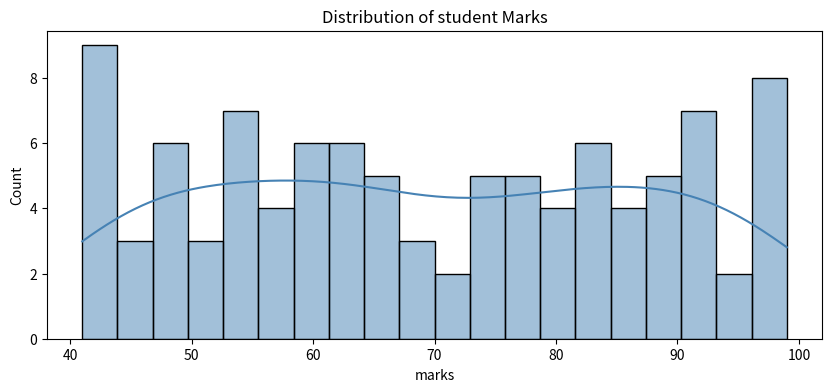

Source code (Python):
import matplotlib .pyplot as plt

import seaborn as sns 
import pandas as pd
import numpy as np

np.random.seed(42)
#Data
df = pd.DataFrame({
    'marks':    np.random.randint(40,100,100),
    'study_hours':  np.random.uniform(2,10,100),
    'city':     np.random.choice(['Bhopal', 'Indore', 'Jabalpur'],100),
    'gender':   np.random.choice(['Male', 'Female'],100)})

#histogram with kde - see the distribution
plt.figure(figsize=(10,4))
sns.histplot(df['marks'],bins=20,kde=True, color='steelblue')
plt.title('Distribution of student Marks')
plt.show()
